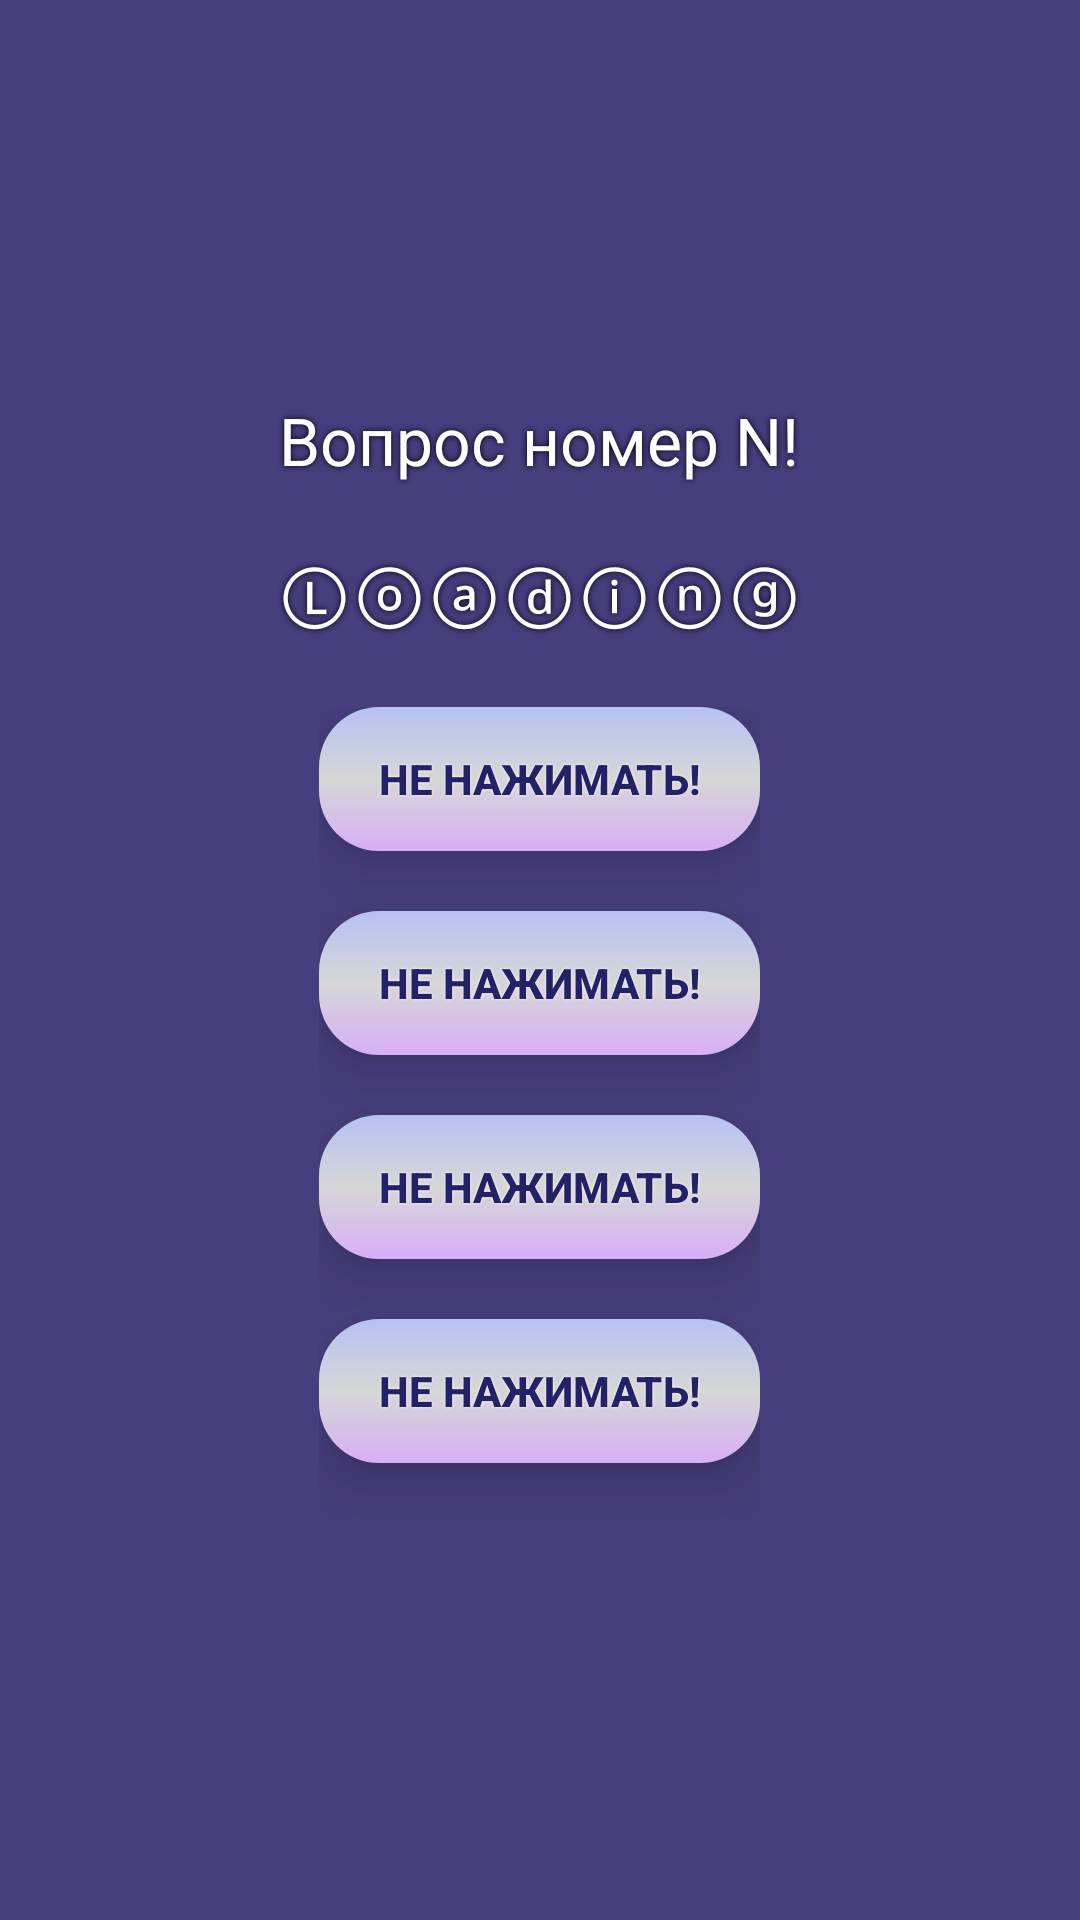

Here is an Android app screen rendered from its layout file. Give the layout XML and the strings, colors and styles it references.
<!-- AndroidManifest.xml: application theme AppTheme -->
<!-- res/layout/game_fragment.xml -->
<?xml version="1.0" encoding="utf-8"?>
<FrameLayout xmlns:android="http://schemas.android.com/apk/res/android"
    android:id="@+id/background"
    android:layout_width="match_parent"
    android:layout_height="match_parent"
    android:background="@color/background"
    android:orientation="vertical">

    <RelativeLayout
        android:layout_width="match_parent"
        android:layout_height="match_parent"
        android:orientation="vertical">

        <LinearLayout
            android:layout_width="wrap_content"
            android:layout_height="wrap_content"
            android:layout_centerHorizontal="true"
            android:layout_centerVertical="true"
            android:orientation="vertical">

            <TextView
                android:id="@+id/question_number"
                android:layout_width="match_parent"
                android:layout_height="match_parent"
                android:layout_marginBottom="20dp"
                android:gravity="center"
                android:shadowColor="#000"
                android:shadowDx="0"
                android:shadowDy="0"
                android:shadowRadius="5"
                android:text="@string/number"
                android:textAppearance="?android:attr/textAppearanceLarge"
                android:textColor="@android:color/background_light" />

            <TextView
                android:id="@+id/question"
                android:layout_width="wrap_content"
                android:layout_height="match_parent"
                android:layout_marginLeft="30dp"
                android:layout_marginRight="30dp"
                android:layout_marginBottom="20dp"
                android:gravity="center"
                android:shadowColor="#000"
                android:shadowDx="0"
                android:shadowDy="0"
                android:shadowRadius="5"
                android:text="@string/loading"
                android:textAppearance="?android:attr/textAppearanceLarge"
                android:textColor="@android:color/background_light"
                android:textSize="25sp"/>

            <LinearLayout
                android:layout_width="wrap_content"
                android:layout_height="wrap_content"
                android:layout_gravity="center"
                android:orientation="vertical">

                <Button
                    android:id="@+id/btnAnswer0"
                    style="@style/allBtnStyle"
                    android:text="@string/noClick"

                    />

                <Button
                    android:id="@+id/btnAnswer1"
                    style="@style/allBtnStyle"
                    android:text="@string/noClick" />


                <Button
                    android:id="@+id/btnAnswer2"
                    style="@style/allBtnStyle"
                    android:text="@string/noClick" />

                <Button
                    android:id="@+id/btnAnswer3"
                    style="@style/allBtnStyle"
                    android:text="@string/noClick" />

            </LinearLayout>

        </LinearLayout>
    </RelativeLayout>

</FrameLayout>
<!-- resources referenced by this layout -->
<resources>
  <color name="background">#473E7E</color>
  <string name="loading">Ⓛⓞⓐⓓⓘⓝⓖ</string>
  <string name="noClick">НЕ НАЖИМАТЬ!</string>
  <string name="number">Вопрос номер N!</string>
  <style name="allBtnStyle">
          <item name="android:textColor">#232266</item>
          <item name="android:layout_width">match_parent</item>
          <item name="android:layout_height">wrap_content</item>
          <item name="android:layout_gravity">center</item>
          <item name="android:layout_marginBottom">20dp</item>
          <item name="android:paddingLeft">20dp</item>
          <item name="android:paddingRight">20dp</item>
          <item name="android:elevation">6dp</item>
          <item name="android:stateListAnimator">@null</item>
          <item name="android:translationZ">4dp</item>
          <item name="android:background">@drawable/rounded_button</item>
          <item name="android:textStyle">bold</item>
          <item name="android:shadowColor">#ffff</item>
          <item name="android:shadowDx">0</item>
          <item name="android:shadowDy">0</item>
          <item name="android:shadowRadius">2</item>
      </style>
  <style name="AppTheme" parent="Theme.AppCompat.Light.DarkActionBar">
          
          <item name="colorPrimary">@color/colorPrimary</item>
          <item name="colorPrimaryDark">@color/colorPrimaryDark</item>
          <item name="colorAccent">@color/colorAccent</item>
      </style>
  <!-- drawable rounded_button (drawable) -->
  <?xml version="1.0" encoding="utf-8"?>
  <shape xmlns:android="http://schemas.android.com/apk/res/android"
      android:shape="rectangle">
  
      <corners android:radius="20dp"/>
  
      <gradient
          android:startColor="#D7AFF8"
          android:centerColor="#D6D6D6"
          android:endColor="#B6C2F5"
          android:angle="90"/>
  
      <padding
          android:bottom="5dp"
          android:left="10dp"
          android:right="10dp"
          android:top="5dp"/>
  </shape>
  <color name="colorPrimary">#3C2F5C</color>
  <color name="colorPrimaryDark">#1A083D</color>
  <color name="colorAccent">#D81B60</color>
</resources>
